Labelled photos from "data", an image-classification folder in DenizAltunkapan/greek-letters-cnn. The possible labels are: alpha, beta, chi, delta, epsilon, eta, gamma, iota, kappa, lambda, lamda, omega, omicron, phi, psi, rho, sigma, tau, theta, upsilon, zeta.

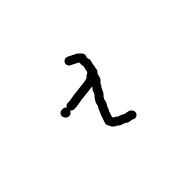
Label: lambda

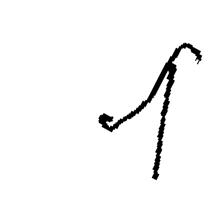
Label: lamda

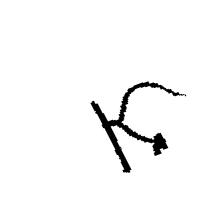
Label: kappa

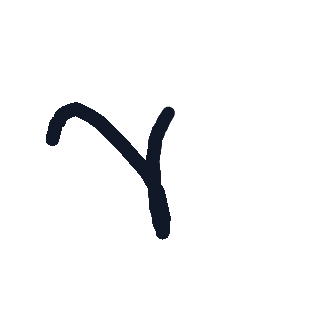
Label: gamma

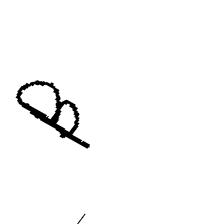
Label: beta

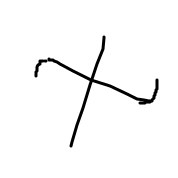
Label: chi
